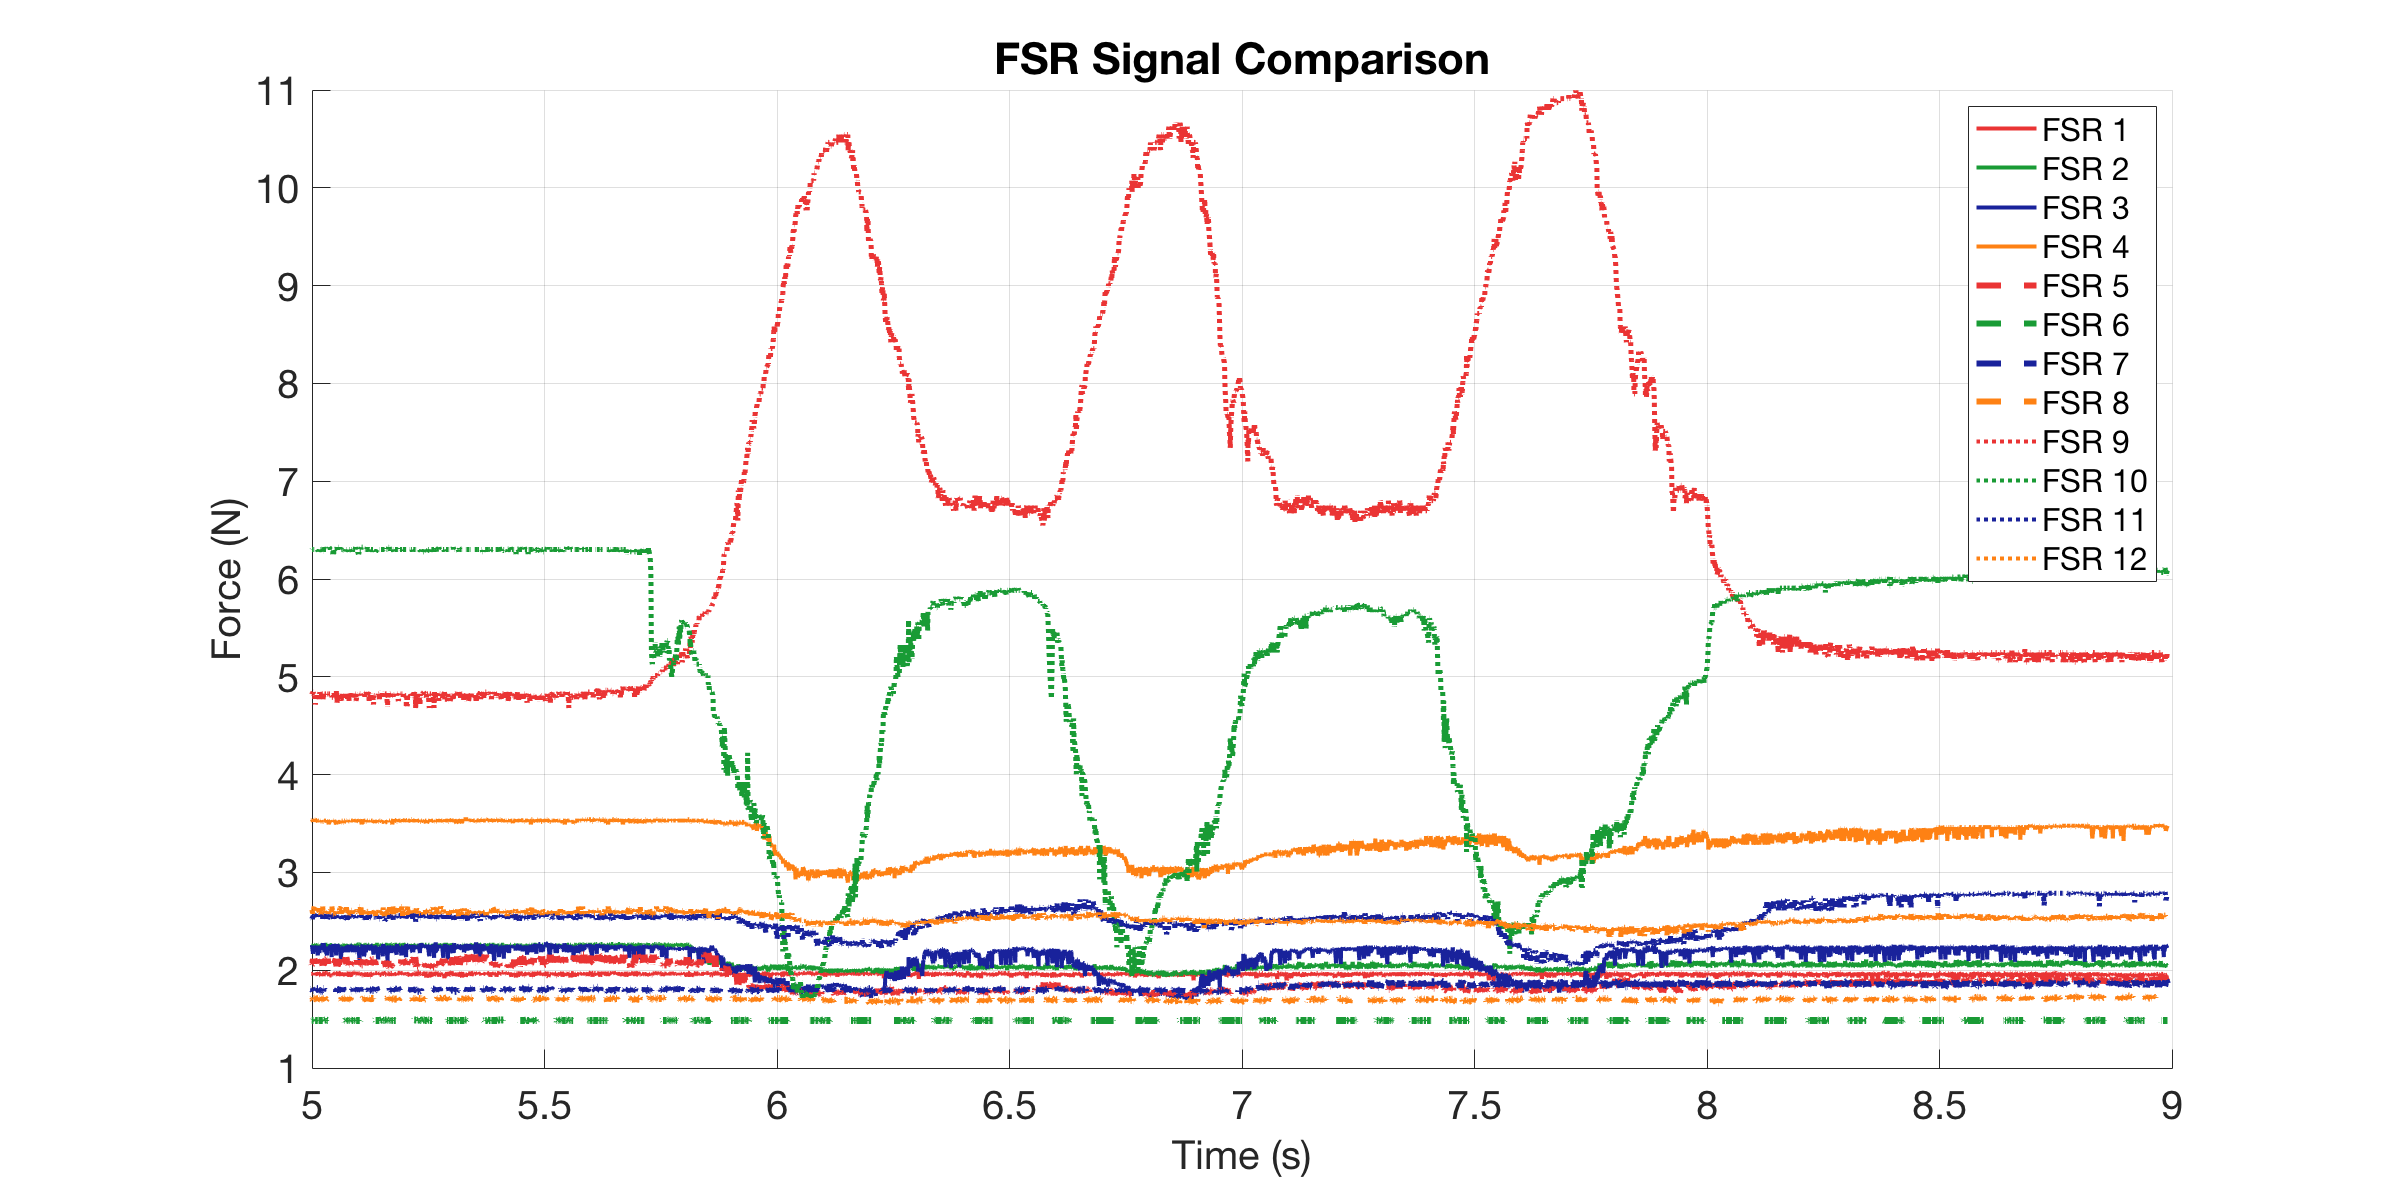

Values plotted in this chart, from the file beside it:
0, 1.9253, 2.2511, 2.2425, 3.53, 2.0778, 1.4856, 1.8252, 1.7107, 4.7891, 6.3019, 2.5529, 2.6219
0.001984, 1.977, 2.26, 2.167, 3.517, 2.062, 1.486, 1.791, 1.711, 4.771, 6.302, 2.553, 2.612
0.002489, 1.985, 2.234, 2.183, 3.517, 2.062, 1.486, 1.804, 1.711, 4.844, 6.302, 2.534, 2.602
0.003408, 1.985, 2.268, 2.234, 3.53, 2.062, 1.486, 1.791, 1.711, 4.826, 6.302, 2.543, 2.592
0.004392, 1.962, 2.26, 2.234, 3.53, 2.11, 1.491, 1.804, 1.717, 4.826, 6.302, 2.524, 2.612
0.005409, 1.955, 2.268, 2.251, 3.543, 2.11, 1.486, 1.811, 1.711, 4.826, 6.302, 2.543, 2.612
0.006392, 1.97, 2.251, 2.2, 3.53, 2.102, 1.486, 1.798, 1.698, 4.789, 6.278, 2.543, 2.652
0.009609, 1.962, 2.251, 2.251, 3.543, 2.062, 1.486, 1.804, 1.711, 4.826, 6.302, 2.524, 2.612
0.01188, 1.97, 2.234, 2.167, 3.517, 2.07, 1.486, 1.791, 1.698, 4.844, 6.302, 2.553, 2.572
0.01238, 1.962, 2.26, 2.217, 3.517, 2.11, 1.486, 1.791, 1.711, 4.844, 6.302, 2.534, 2.572
0.01289, 1.947, 2.268, 2.243, 3.53, 2.07, 1.486, 1.791, 1.711, 4.826, 6.302, 2.553, 2.622
0.01339, 1.97, 2.251, 2.251, 3.543, 2.118, 1.491, 1.811, 1.717, 4.789, 6.302, 2.543, 2.632
0.01441, 1.955, 2.26, 2.234, 3.53, 2.094, 1.486, 1.791, 1.717, 4.807, 6.302, 2.563, 2.652
0.01539, 1.97, 2.26, 2.192, 3.543, 2.07, 1.491, 1.804, 1.711, 4.807, 6.302, 2.572, 2.652
0.01641, 1.955, 2.26, 2.234, 3.543, 2.102, 1.486, 1.791, 1.711, 4.717, 6.302, 2.553, 2.652
0.0197, 1.962, 2.251, 2.243, 3.53, 2.062, 1.486, 1.811, 1.704, 4.789, 6.302, 2.553, 2.612
0.02204, 1.962, 2.26, 2.15, 3.517, 2.11, 1.486, 1.811, 1.711, 4.826, 6.302, 2.572, 2.612
0.02253, 1.977, 2.26, 2.251, 3.53, 2.062, 1.491, 1.811, 1.711, 4.826, 6.278, 2.543, 2.612
0.02341, 1.97, 2.26, 2.225, 3.53, 2.046, 1.491, 1.804, 1.704, 4.826, 6.302, 2.543, 2.652
0.02439, 1.977, 2.251, 2.217, 3.53, 2.062, 1.486, 1.791, 1.698, 4.826, 6.278, 2.553, 2.572
0.02539, 1.947, 2.234, 2.175, 3.517, 2.11, 1.486, 1.791, 1.704, 4.771, 6.302, 2.543, 2.592
0.02639, 1.947, 2.26, 2.217, 3.53, 2.118, 1.486, 1.777, 1.704, 4.844, 6.278, 2.553, 2.622
0.02739, 1.962, 2.251, 2.208, 3.53, 2.102, 1.486, 1.784, 1.717, 4.807, 6.302, 2.572, 2.582
0.0284, 1.962, 2.251, 2.251, 3.517, 2.102, 1.486, 1.784, 1.704, 4.789, 6.302, 2.543, 2.572
0.02939, 1.94, 2.251, 2.243, 3.517, 2.07, 1.486, 1.791, 1.691, 4.807, 6.278, 2.582, 2.592
0.03039, 1.962, 2.26, 2.217, 3.53, 2.078, 1.486, 1.784, 1.704, 4.826, 6.302, 2.543, 2.602
0.0321, 1.955, 2.251, 2.234, 3.517, 2.11, 1.486, 1.784, 1.704, 4.826, 6.302, 2.572, 2.612
0.03259, 1.955, 2.26, 2.277, 3.517, 2.07, 1.486, 1.798, 1.711, 4.826, 6.278, 2.524, 2.652
0.03339, 1.962, 2.243, 2.251, 3.517, 2.046, 1.491, 1.811, 1.704, 4.771, 6.278, 2.572, 2.582
0.03439, 1.94, 2.251, 2.277, 3.517, 2.078, 1.486, 1.811, 1.711, 4.826, 6.326, 2.524, 2.582
0.03539, 1.962, 2.268, 2.251, 3.53, 2.07, 1.491, 1.798, 1.711, 4.807, 6.302, 2.553, 2.602
0.03639, 1.985, 2.26, 2.183, 3.53, 2.086, 1.486, 1.791, 1.717, 4.826, 6.302, 2.543, 2.612
0.03957, 1.97, 2.26, 2.192, 3.53, 2.11, 1.491, 1.791, 1.698, 4.826, 6.302, 2.514, 2.612
0.04191, 1.955, 2.26, 2.15, 3.517, 2.118, 1.486, 1.784, 1.711, 4.789, 6.302, 2.572, 2.612
0.0424, 1.97, 2.26, 2.243, 3.517, 2.118, 1.486, 1.791, 1.711, 4.826, 6.302, 2.524, 2.602
0.04339, 1.97, 2.251, 2.192, 3.53, 2.062, 1.486, 1.791, 1.711, 4.826, 6.302, 2.534, 2.592
0.04439, 1.977, 2.26, 2.243, 3.53, 2.062, 1.491, 1.784, 1.704, 4.826, 6.302, 2.543, 2.602
0.04539, 1.962, 2.234, 2.234, 3.49, 2.054, 1.486, 1.777, 1.704, 4.826, 6.302, 2.543, 2.572
0.0464, 1.94, 2.268, 2.217, 3.517, 2.07, 1.486, 1.784, 1.691, 4.826, 6.326, 2.572, 2.592
0.0498, 1.947, 2.251, 2.26, 3.53, 2.094, 1.486, 1.791, 1.711, 4.826, 6.302, 2.572, 2.612
0.05195, 1.947, 2.251, 2.134, 3.517, 2.086, 1.486, 1.811, 1.711, 4.826, 6.302, 2.553, 2.592
0.05244, 1.962, 2.251, 2.243, 3.517, 2.062, 1.491, 1.798, 1.704, 4.789, 6.302, 2.543, 2.652
0.05339, 1.955, 2.26, 2.251, 3.53, 2.062, 1.491, 1.784, 1.704, 4.789, 6.302, 2.563, 2.602
0.05439, 1.955, 2.268, 2.217, 3.517, 2.062, 1.486, 1.784, 1.717, 4.789, 6.254, 2.563, 2.572
0.05539, 1.955, 2.251, 2.268, 3.53, 2.134, 1.486, 1.811, 1.711, 4.807, 6.302, 2.524, 2.572
0.05639, 1.962, 2.26, 2.217, 3.53, 2.062, 1.491, 1.798, 1.698, 4.844, 6.302, 2.572, 2.572
0.05957, 1.977, 2.251, 2.251, 3.517, 2.086, 1.491, 1.818, 1.698, 4.771, 6.278, 2.524, 2.582
0.06185, 1.97, 2.26, 2.15, 3.49, 2.118, 1.491, 1.804, 1.717, 4.863, 6.278, 2.563, 2.602
0.06234, 1.97, 2.208, 2.225, 3.517, 2.054, 1.486, 1.77, 1.704, 4.807, 6.278, 2.553, 2.602
0.06282, 1.97, 2.251, 2.251, 3.517, 2.078, 1.486, 1.804, 1.704, 4.826, 6.302, 2.553, 2.582
0.06339, 1.962, 2.234, 2.268, 3.503, 2.039, 1.486, 1.798, 1.717, 4.735, 6.326, 2.553, 2.602
0.06439, 1.977, 2.26, 2.234, 3.53, 2.062, 1.491, 1.798, 1.698, 4.807, 6.278, 2.534, 2.602
0.06539, 1.94, 2.251, 2.26, 3.517, 2.078, 1.491, 1.811, 1.711, 4.789, 6.326, 2.543, 2.582
0.06639, 1.985, 2.251, 2.243, 3.517, 2.062, 1.491, 1.798, 1.711, 4.807, 6.326, 2.524, 2.572
0.06981, 1.962, 2.26, 2.234, 3.517, 2.118, 1.491, 1.804, 1.691, 4.789, 6.302, 2.553, 2.632
0.07214, 1.947, 2.234, 2.11, 3.503, 2.102, 1.491, 1.777, 1.691, 4.826, 6.326, 2.534, 2.652
0.07263, 1.955, 2.26, 2.208, 3.503, 2.054, 1.486, 1.811, 1.704, 4.771, 6.302, 2.524, 2.592
0.07339, 1.977, 2.243, 2.225, 3.53, 2.07, 1.491, 1.784, 1.698, 4.753, 6.302, 2.553, 2.572
0.07439, 1.94, 2.26, 2.217, 3.53, 2.054, 1.486, 1.804, 1.717, 4.826, 6.302, 2.524, 2.602
0.07539, 1.962, 2.26, 2.234, 3.53, 2.054, 1.486, 1.825, 1.711, 4.826, 6.302, 2.534, 2.592
0.07639, 1.97, 2.251, 2.243, 3.503, 2.07, 1.491, 1.791, 1.711, 4.826, 6.302, 2.543, 2.612
... 3,345 more rows
